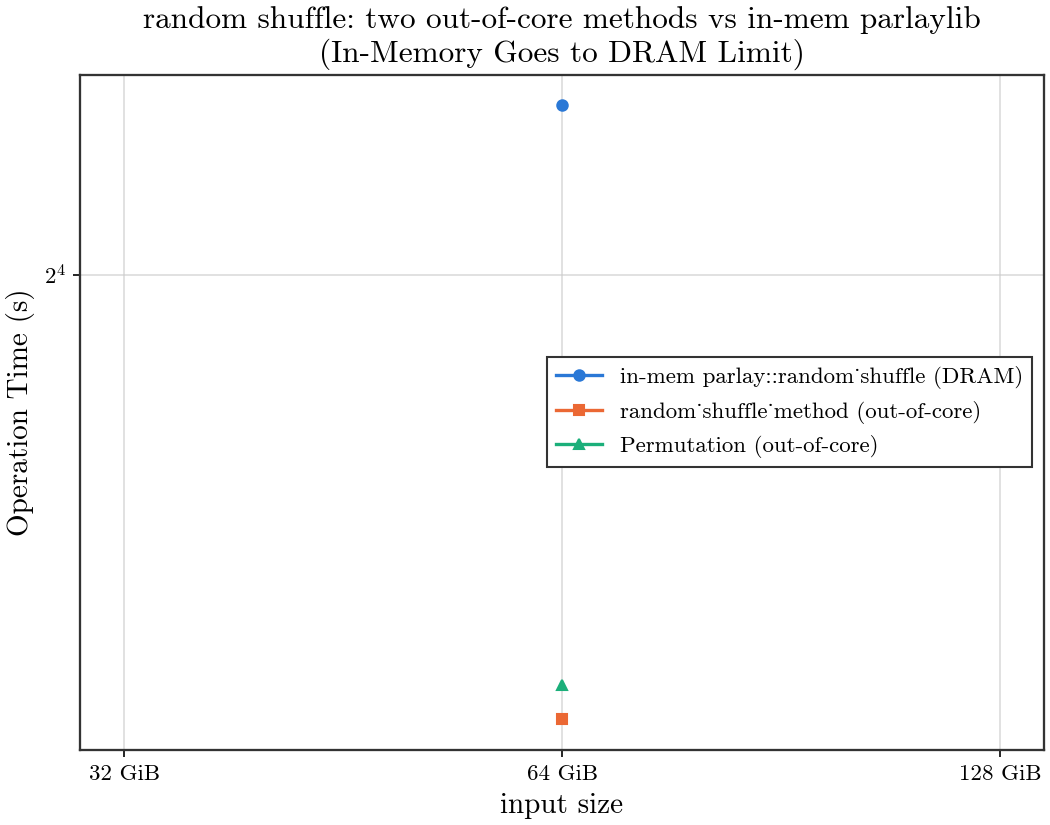

The file beside this chart, header and first rows:
input_bytes, n, build_s, shuffle_s, perm_s, inmem_shuffle_s, shuffle_gb_s, perm_gb_s
68719476736, 8589934592, 4.189, 9.955, 10.33, 19.18, 6.429, 6.198
